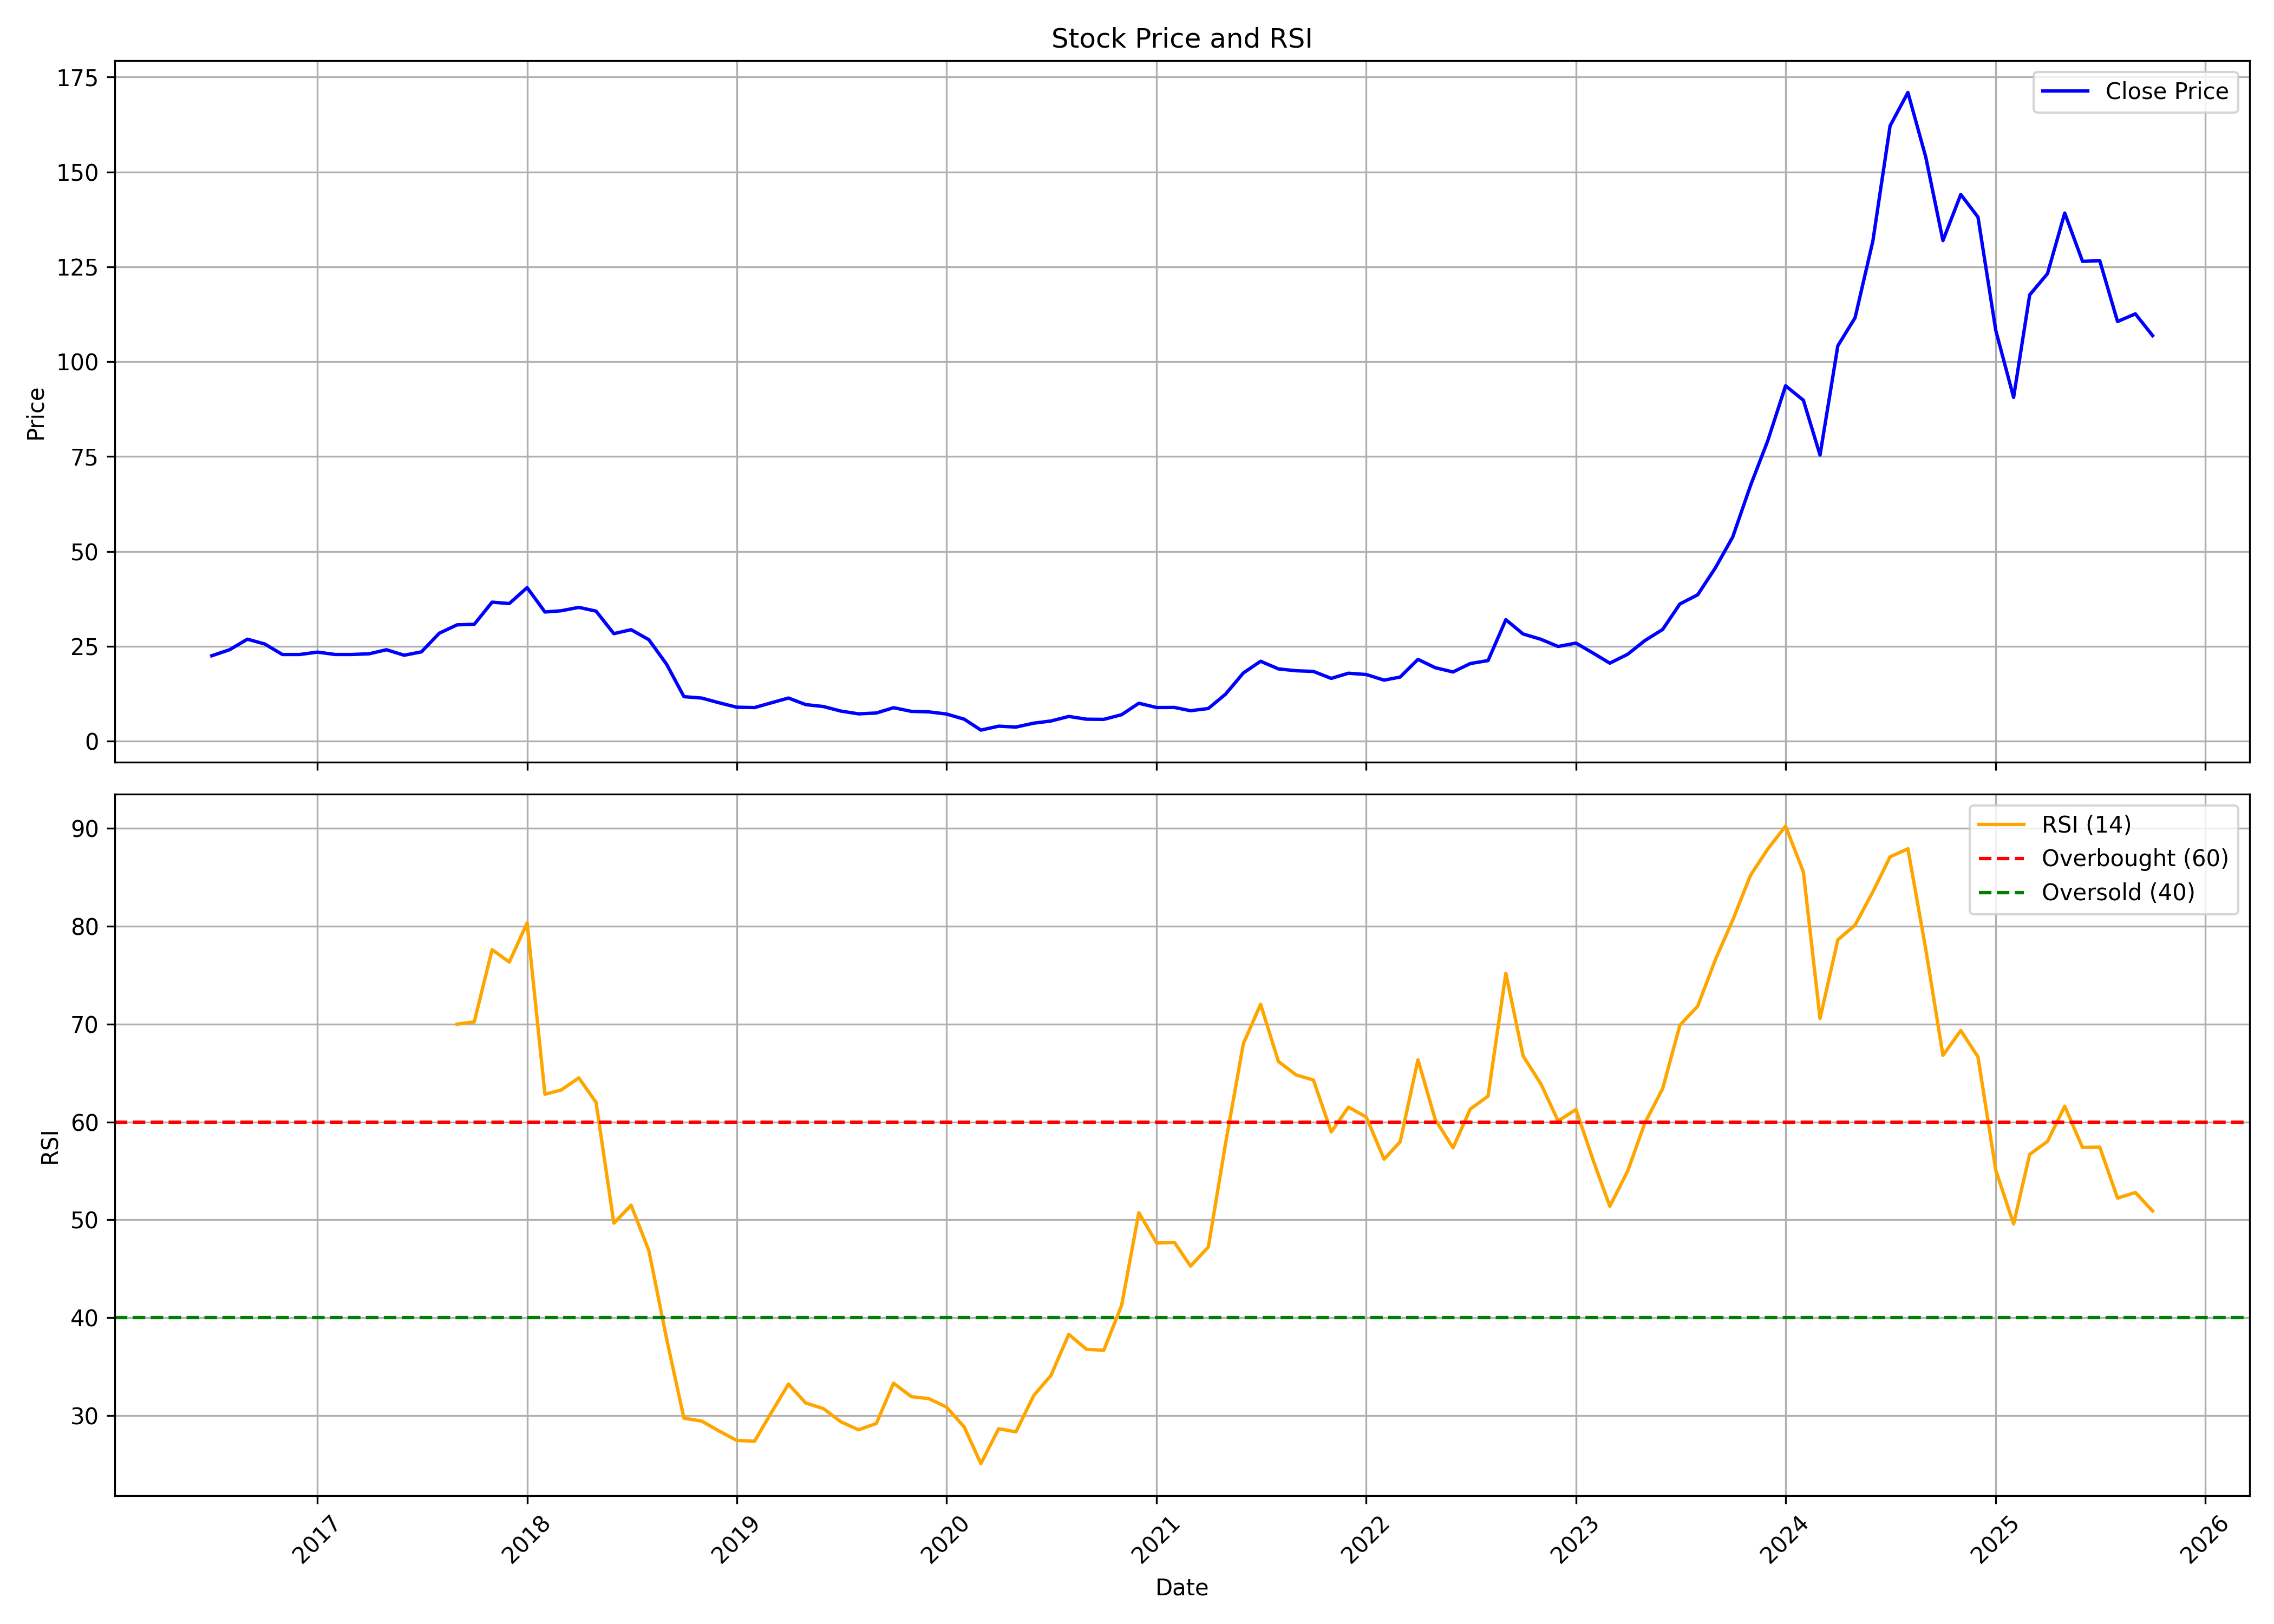

Values plotted in this chart, from the file beside it:
, date, symbol, open, high, low, close, volume, rsi
0, 2016-07-01, GPTINFRA, 23.48, 23.52, 21.13, 22.5, 1578944, 
1, 2016-08-01, GPTINFRA, 22.54, 24.87, 18.93, 24.08, 4243624, 
2, 2016-09-01, GPTINFRA, 24.05, 28.95, 21.75, 26.86, 2707216, 
3, 2016-10-01, GPTINFRA, 26.79, 28.66, 25, 25.61, 1831112, 
4, 2016-11-01, GPTINFRA, 26.22, 26.68, 18.29, 22.82, 1388920, 
5, 2016-12-01, GPTINFRA, 22.84, 23.67, 18.16, 22.83, 1363576, 
6, 2017-01-01, GPTINFRA, 23.47, 24.84, 21.06, 23.45, 610304, 
7, 2017-02-01, GPTINFRA, 23.58, 25.03, 22.21, 22.83, 1068008, 
8, 2017-03-01, GPTINFRA, 22.92, 24.52, 20.97, 22.83, 1982208, 
9, 2017-04-01, GPTINFRA, 22.82, 25.9, 21.69, 23.01, 1238152, 
10, 2017-05-01, GPTINFRA, 23.01, 26.5, 21.12, 24.08, 2859032, 
11, 2017-06-01, GPTINFRA, 24.01, 26.27, 22.35, 22.63, 8685856, 
12, 2017-07-01, GPTINFRA, 22.78, 26.95, 21.01, 23.52, 5603140, 
13, 2017-08-01, GPTINFRA, 23.46, 33.59, 23.46, 28.43, 33122188, 
14, 2017-09-01, GPTINFRA, 28.65, 35.68, 27.56, 30.64, 10291964, 69.99
15, 2017-10-01, GPTINFRA, 30.64, 32.37, 28.07, 30.79, 3758256, 70.23
16, 2017-11-01, GPTINFRA, 30.91, 43.65, 30.02, 36.62, 10636960, 77.6
17, 2017-12-01, GPTINFRA, 37.1, 38.87, 33.41, 36.26, 3592488, 76.34
18, 2018-01-01, GPTINFRA, 36.06, 47.32, 35.27, 40.45, 8960680, 80.34
19, 2018-02-01, GPTINFRA, 41.41, 41.85, 30.15, 34.03, 3671952, 62.83
20, 2018-03-01, GPTINFRA, 34.16, 40.07, 31.78, 34.35, 5981156, 63.26
21, 2018-04-01, GPTINFRA, 34.35, 37.03, 33.89, 35.25, 2783564, 64.5
22, 2018-05-01, GPTINFRA, 35.25, 38.95, 30.75, 34.25, 2165636, 62
23, 2018-06-01, GPTINFRA, 34.25, 34.31, 23.6, 28.32, 4684068, 49.66
24, 2018-07-01, GPTINFRA, 27.82, 32.03, 26.28, 29.37, 3607612, 51.49
25, 2018-08-01, GPTINFRA, 29.36, 31.47, 25.7, 26.72, 1960284, 46.84
26, 2018-09-01, GPTINFRA, 26.86, 28.2, 17.27, 20.21, 4041568, 37.8
27, 2018-10-01, GPTINFRA, 20.15, 20.15, 11.03, 11.71, 1867020, 29.73
28, 2018-11-01, GPTINFRA, 11.99, 13.43, 11.08, 11.34, 678804, 29.43
29, 2018-12-01, GPTINFRA, 11.91, 11.91, 9.594, 10.11, 731492, 28.43
30, 2019-01-01, GPTINFRA, 9.642, 11.22, 8.932, 8.932, 843492, 27.46
31, 2019-02-01, GPTINFRA, 8.932, 9.201, 6.927, 8.846, 2424912, 27.38
32, 2019-03-01, GPTINFRA, 9.742, 11.27, 9.37, 10.04, 438012, 30.19
33, 2019-04-01, GPTINFRA, 10.06, 13.06, 9.501, 11.35, 1418804, 33.22
34, 2019-05-01, GPTINFRA, 11.35, 11.56, 8.454, 9.621, 429288, 31.28
35, 2019-06-01, GPTINFRA, 9.621, 12.28, 8.555, 9.108, 284764, 30.71
36, 2019-07-01, GPTINFRA, 8.655, 10.25, 7.649, 7.921, 803248, 29.37
37, 2019-08-01, GPTINFRA, 7.921, 8.253, 6.552, 7.186, 340256, 28.55
38, 2019-09-01, GPTINFRA, 7.186, 9.823, 6.854, 7.407, 331048, 29.19
39, 2019-10-01, GPTINFRA, 7.448, 9.813, 6.582, 8.806, 971268, 33.31
40, 2019-11-01, GPTINFRA, 9.058, 9.42, 7.468, 7.84, 1406588, 31.93
41, 2019-12-01, GPTINFRA, 8.343, 8.645, 7.246, 7.709, 168544, 31.74
42, 2020-01-01, GPTINFRA, 7.488, 9.249, 7.055, 7.146, 1439480, 30.88
43, 2020-02-01, GPTINFRA, 7.649, 8.051, 5.254, 5.777, 1108244, 28.83
44, 2020-03-01, GPTINFRA, 5.787, 5.998, 2.365, 2.909, 1514604, 25.09
45, 2020-04-01, GPTINFRA, 2.989, 5.032, 2.707, 3.935, 1855588, 28.66
46, 2020-05-01, GPTINFRA, 3.935, 4.167, 3.1, 3.704, 890008, 28.33
47, 2020-06-01, GPTINFRA, 3.925, 6.049, 3.533, 4.73, 7886100, 32.05
48, 2020-07-01, GPTINFRA, 4.73, 5.898, 4.65, 5.304, 5542772, 34.1
49, 2020-08-01, GPTINFRA, 5.415, 8.565, 5.153, 6.501, 16343960, 38.3
50, 2020-09-01, GPTINFRA, 6.44, 7.592, 5.499, 5.774, 2717616, 36.77
51, 2020-10-01, GPTINFRA, 5.742, 6.345, 5.361, 5.731, 1582016, 36.68
52, 2020-11-01, GPTINFRA, 6.26, 7.529, 5.551, 6.958, 2424328, 41.26
53, 2020-12-01, GPTINFRA, 6.641, 10.21, 6.345, 9.982, 24511188, 50.73
54, 2021-01-01, GPTINFRA, 10.21, 10.92, 7.888, 8.851, 8643960, 47.63
55, 2021-02-01, GPTINFRA, 8.978, 9.961, 7.243, 8.872, 3357536, 47.7
56, 2021-03-01, GPTINFRA, 9.249, 9.609, 7.576, 8.013, 3933468, 45.27
57, 2021-04-01, GPTINFRA, 8.21, 9.413, 7.609, 8.593, 2589668, 47.22
58, 2021-05-01, GPTINFRA, 8.713, 12.85, 8.199, 12.38, 14524488, 57.8
59, 2021-06-01, GPTINFRA, 13.01, 20.42, 11.92, 17.96, 41638092, 68
... 52 more rows
